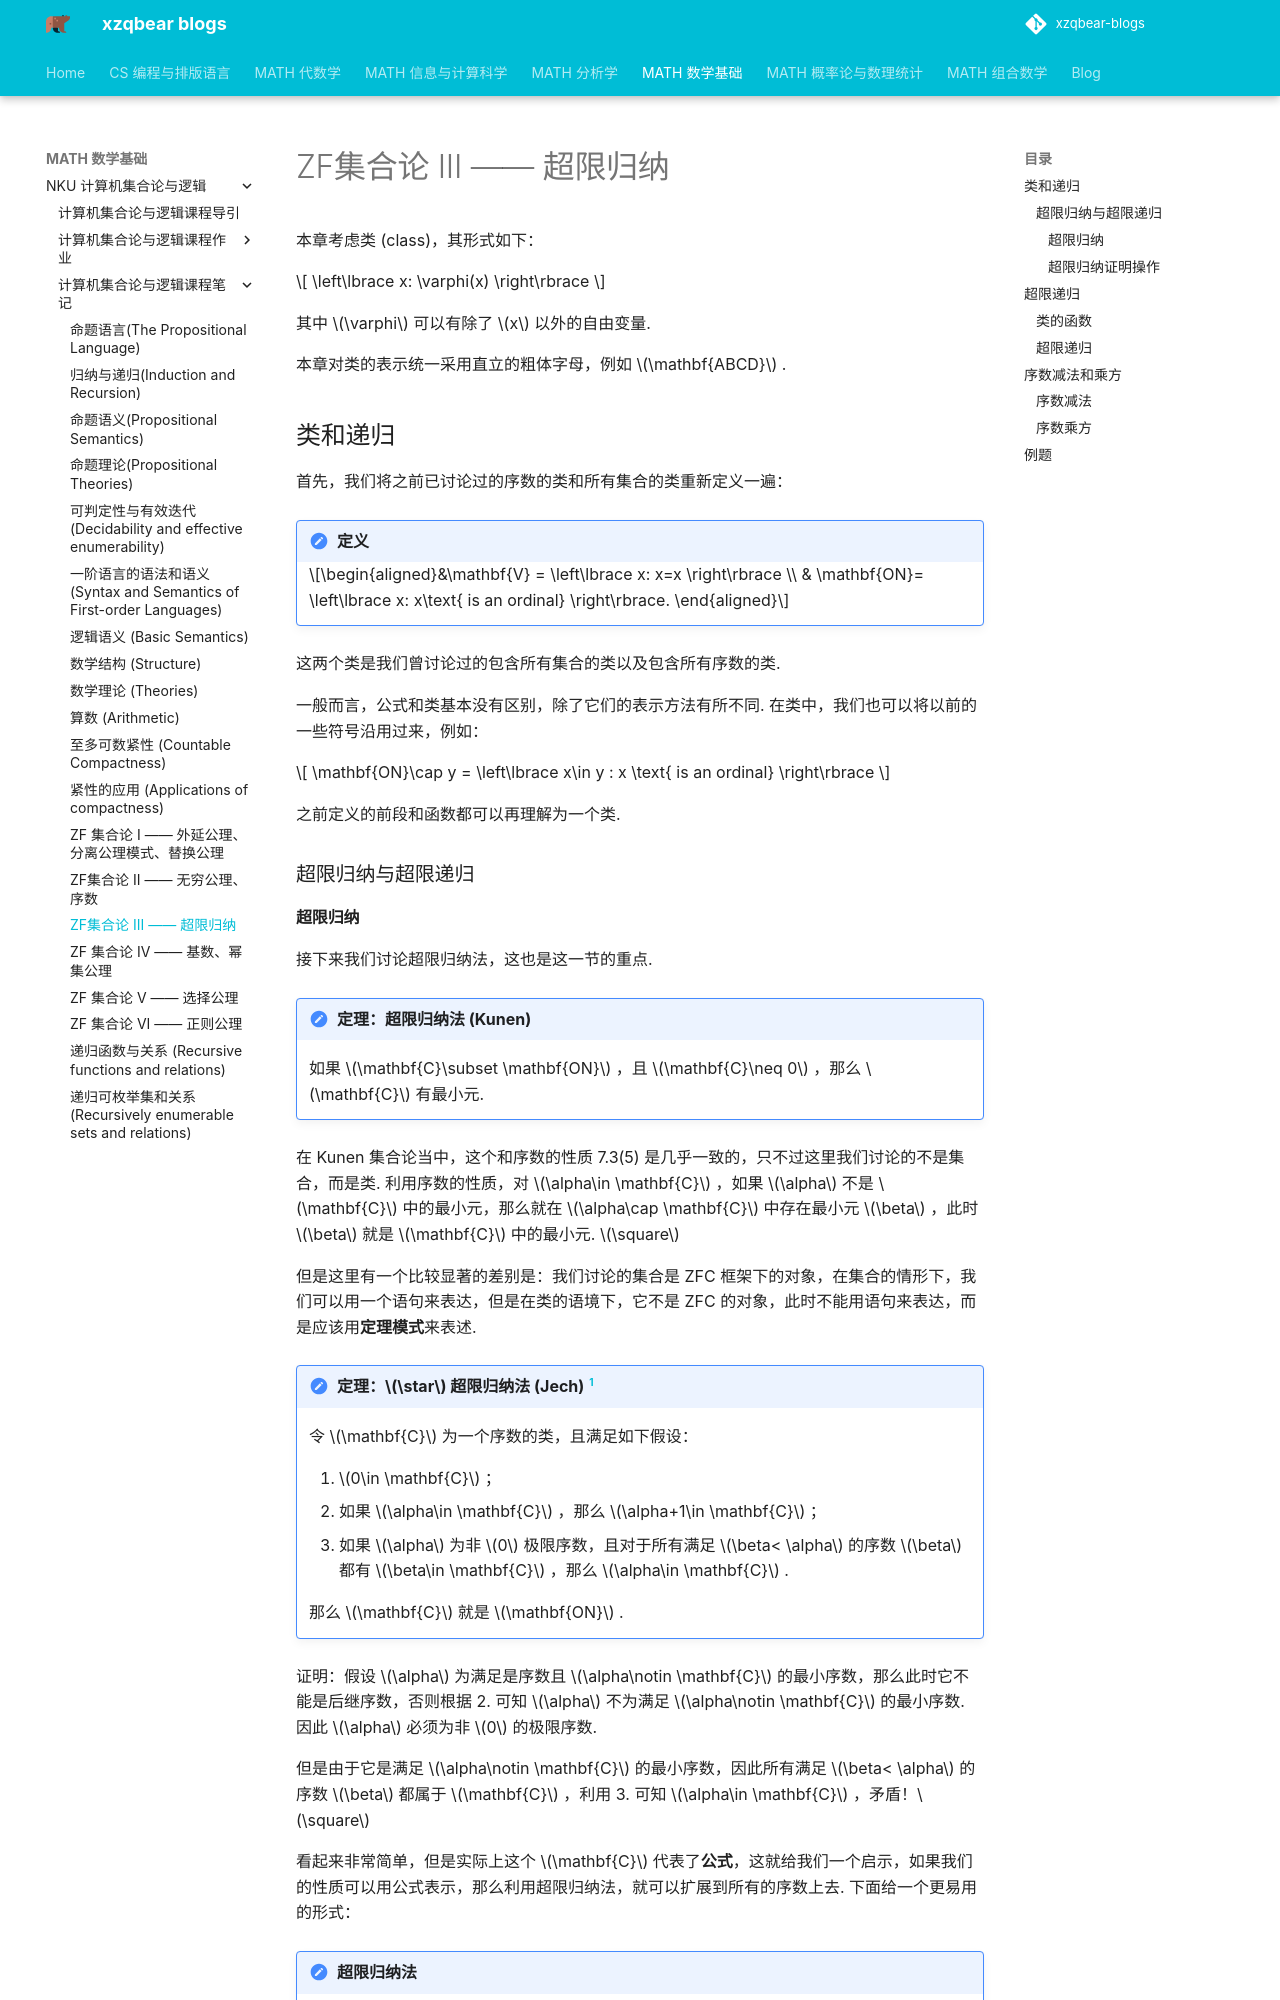

repository: xiong-ZH-zq/xzqbear-blogs · page: MATH-数学基础/NKU 计算机集合论与逻辑/计算机集合论与逻辑课程笔记/6.3 ZF集合论 III —— 超限归纳、超限递归/index.html · generator: mkdocs

---
comments: true
---

# ZF集合论 III —— 超限归纳
 本章考虑类 (class)，其形式如下：

$$
\left\lbrace x: \varphi(x) \right\rbrace
$$

其中 $\varphi$ 可以有除了 $x$ 以外的自由变量. 

本章对类的表示统一采用直立的粗体字母，例如 $\mathbf{ABCD}$ .
## 类和递归
首先，我们将之前已讨论过的序数的类和所有集合的类重新定义一遍：

>[!note] 定义
> $$\begin{aligned}&\mathbf{V} = \left\lbrace x: x=x \right\rbrace \\ & \mathbf{ON}= \left\lbrace x: x\text{ is an ordinal} \right\rbrace. \end{aligned}$$

这两个类是我们曾讨论过的包含所有集合的类以及包含所有序数的类. 

一般而言，公式和类基本没有区别，除了它们的表示方法有所不同. 在类中，我们也可以将以前的一些符号沿用过来，例如：

$$
\mathbf{ON}\cap y = \left\lbrace x\in y : x \text{ is an ordinal} \right\rbrace
$$

之前定义的前段和函数都可以再理解为一个类. 

### 超限归纳与超限递归
